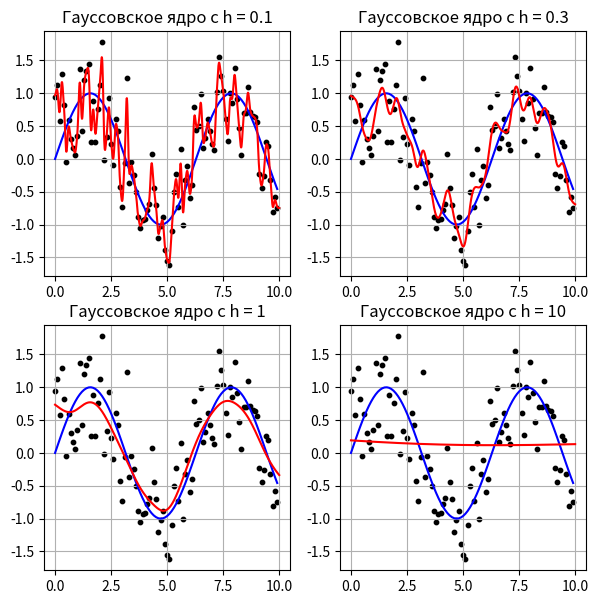

Recreate this plot in Python.
import numpy as np
import matplotlib.pyplot as plt

x = np.arange(0, 10, 0.1)           # отсчеты для исходного сигнала
x_est = np.arange(0, 10, 0.01)      # отсчеты, где производится восстановление функции
N = len(x)
y_sin = np.sin(x)
y = y_sin + np.random.normal(0, 0.5, N)

# аппроксимация ядерным сглаживанием
h = 1.0     # при окне меньше 0.1 для финитных ядер будут ошибки

K = lambda r: np.exp(-2 * r * r)        # гауссовское ядро
# K = lambda r: np.abs(1 - r) * bool(r <= 1)        # треугольное ядро
# K = lambda r: bool(r <= 1)        # прямоугольное ядро

ro = lambda xx, xi: np.abs(xx - xi)     # метрика
w = lambda xx, xi: K(ro(xx, xi) / h)    # веса

plt.figure(figsize=(7, 7))
plot_number = 0

for h in [0.1, 0.3, 1, 10]:
    y_est = []
    for xx in x_est:
        ww = np.array([w(xx, xi) for xi in x])
        yy = np.dot(ww, y) / sum(ww)            # формула Надарая-Ватсона
        y_est.append(yy)

    plot_number += 1
    plt.subplot(2, 2, plot_number)

    plt.scatter(x, y, color='black', s=10)
    plt.plot(x, y_sin, color='blue')
    plt.plot(x_est, y_est, color='red')
    plt.title(f"Гауссовское ядро с h = {h}")
    plt.grid()

plt.show()